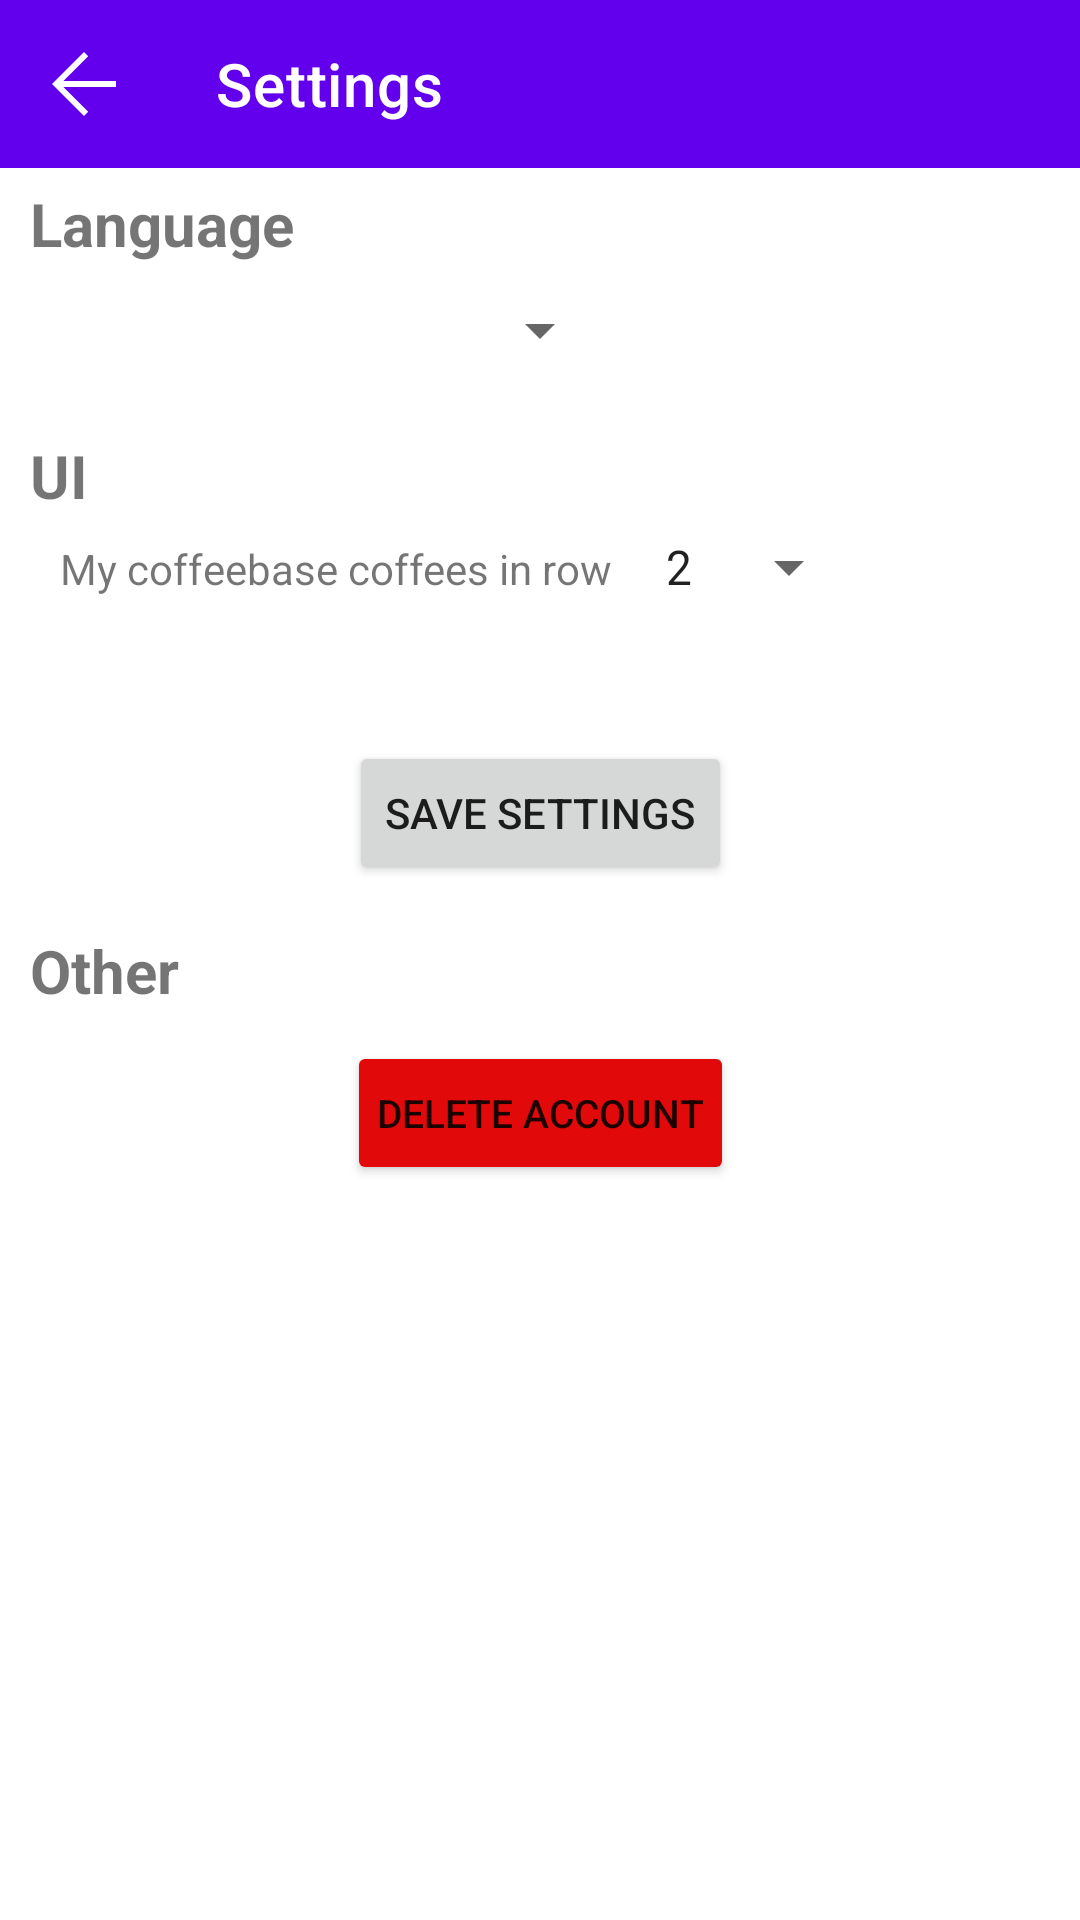

Here is an Android app screen rendered from its layout file. Give the layout XML and the strings, colors and styles it references.
<!-- AndroidManifest.xml: application theme AppTheme -->
<!-- res/layout/activity_settings.xml -->
<?xml version="1.0" encoding="utf-8"?>
<androidx.constraintlayout.widget.ConstraintLayout
        xmlns:android="http://schemas.android.com/apk/res/android"
        xmlns:tools="http://schemas.android.com/tools"
        xmlns:app="http://schemas.android.com/apk/res-auto"
        android:layout_width="match_parent"
        android:layout_height="match_parent"
        tools:context=".ui.activity.SettingsActivity">

    <com.google.android.material.appbar.AppBarLayout
            android:layout_width="match_parent"
            android:layout_height="wrap_content"
            android:id="@+id/appBarLayout"
            tools:ignore="MissingConstraints">

        <com.google.android.material.appbar.MaterialToolbar
                android:id="@+id/topAppBarSettingsActivity"
                android:layout_width="match_parent"
                android:layout_height="?attr/actionBarSize"
                app:title="@string/settings"
                app:navigationIcon="@drawable/ic_arrow_back"
                app:layout_scrollFlags="scroll|enterAlways|snap"
                style="@style/Widget.MaterialComponents.Toolbar.Primary"/>

    </com.google.android.material.appbar.AppBarLayout>

    <TextView
            android:layout_width="match_parent"
            android:layout_height="wrap_content"
            android:text="@string/languageCode"
            android:textStyle="bold"
            android:textSize="20sp"
            android:id="@+id/languageTxt"
            android:layout_marginTop="5dp"
            android:layout_marginStart="10dp"
            app:layout_constraintTop_toBottomOf="@id/appBarLayout"
            app:layout_constraintStart_toStartOf="parent"
            app:layout_constraintEnd_toEndOf="parent"/>

    <Spinner
            android:layout_width="wrap_content"
            android:layout_height="wrap_content"
            android:id="@+id/languageSpinner"
            app:layout_constraintStart_toStartOf="parent"
            app:layout_constraintEnd_toEndOf="parent"
            app:layout_constraintTop_toBottomOf="@id/languageTxt"
            android:layout_marginTop="10dp"
            />

    <androidx.constraintlayout.widget.Guideline
            android:layout_width="wrap_content"
            android:layout_height="wrap_content"
            android:id="@+id/guideline1"
            app:layout_constraintGuide_begin="140dp"
            android:orientation="horizontal"/>

    <TextView
            android:layout_width="match_parent"
            android:layout_height="wrap_content"
            android:text="@string/UI"
            android:textStyle="bold"
            android:textSize="20sp"
            android:id="@+id/UITxt"
            android:layout_marginTop="5dp"
            android:layout_marginStart="10dp"
            app:layout_constraintTop_toBottomOf="@id/guideline1"
            app:layout_constraintStart_toStartOf="parent"
            app:layout_constraintEnd_toEndOf="parent"/>
    <TextView
            android:layout_width="wrap_content"
            android:layout_height="wrap_content"
            app:layout_constraintStart_toStartOf="parent"
            app:layout_constraintTop_toBottomOf="@id/guideline1"
            android:layout_marginTop="40dp"
            android:layout_marginStart="20dp"
            android:textSize="14sp"
            android:text="@string/coffees_in_row"
            android:id="@+id/coffeesInRowTxt" />

    <Spinner
            android:layout_width="wrap_content"
            android:layout_height="wrap_content"
            app:layout_constraintStart_toEndOf="@id/coffeesInRowTxt"
            app:layout_constraintTop_toBottomOf="@id/guideline1"
            android:layout_marginStart="10dp"
            android:layout_marginTop="37dp"
            android:id="@+id/coffeesInRowSpinner"
            android:entries="@array/coffees_in_row"/>

    <androidx.constraintlayout.widget.Guideline
            android:layout_width="wrap_content"
            android:layout_height="wrap_content"
            android:id="@+id/guideline2"
            app:layout_constraintGuide_begin="305dp"
            android:orientation="horizontal"/>

    <TextView
            android:layout_width="match_parent"
            android:layout_height="wrap_content"
            android:text="@string/other"
            android:textStyle="bold"
            android:textSize="20sp"
            android:id="@+id/otherTxt"
            android:layout_marginTop="5dp"
            android:layout_marginStart="10dp"
            app:layout_constraintTop_toBottomOf="@id/guideline2"
            app:layout_constraintStart_toStartOf="parent"
            app:layout_constraintEnd_toEndOf="parent"/>

    <Button
            android:layout_width="wrap_content"
            android:layout_height="wrap_content"
            app:layout_constraintEnd_toEndOf="parent"
            app:layout_constraintStart_toStartOf="parent"
            app:layout_constraintBottom_toTopOf="@id/guideline2"
            android:layout_marginBottom="10dp"
            android:text="@string/save_settings"
            android:id="@+id/saveSettingsBtn"/>


    <Button
            android:layout_width="wrap_content"
            android:layout_height="wrap_content"
            android:id="@+id/deleteAccountBtn"
            app:layout_constraintStart_toStartOf="parent"
            app:layout_constraintEnd_toEndOf="parent"
            app:layout_constraintTop_toBottomOf="@id/otherTxt"
            android:layout_marginTop="10dp"
            android:backgroundTint="@color/red"
            android:text="@string/delete_account"
            android:textSize="13sp"
            android:padding="10dp"/>

</androidx.constraintlayout.widget.ConstraintLayout>
<!-- resources referenced by this layout -->
<resources>
  <string-array name="coffees_in_row">
          <item>2</item>
          <item>3</item>
          <item>4</item>
      </string-array>
  <color name="red">#E10909</color>
  <!-- drawable ic_arrow_back (drawable) -->
  <vector xmlns:android="http://schemas.android.com/apk/res/android"
      android:width="32dp"
      android:height="32dp"
      android:viewportWidth="48"
      android:viewportHeight="48">
    <path
        android:fillColor="@color/white"
        android:pathData="M24,40 L8,24 24,8 26.1,10.1 13.7,22.5H40V25.5H13.7L26.1,37.9Z"/>
  </vector>
  <string name="UI">UI</string>
  <string name="coffees_in_row">My coffeebase coffees in row</string>
  <string name="delete_account">Delete Account</string>
  <string name="languageCode">Language</string>
  <string name="other">Other</string>
  <string name="save_settings">Save Settings</string>
  <string name="settings">Settings</string>
  <color name="white">#FFFFFFFF</color>
</resources>
